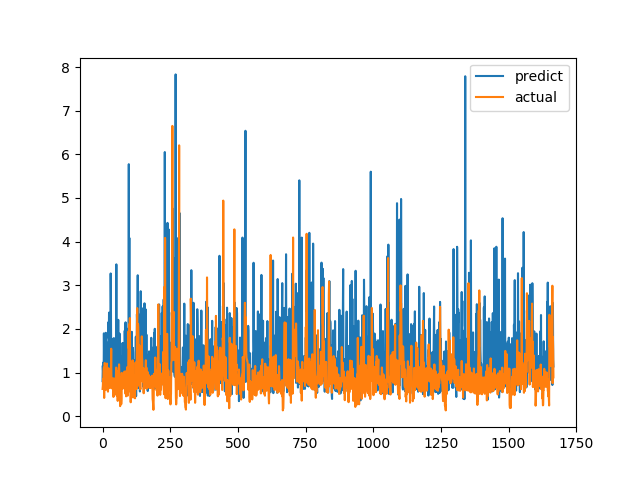

Values plotted in this chart, from the file beside it:
predict, actual
0.8032, 0.6238
1.158, 0.6915
1.002, 0.8558
1.23, 0.7094
0.8166, 1.015
1.899, 1.116
1.193, 0.4183
0.7895, 1.002
1.624, 1.219
1.484, 1.143
0.9466, 0.6528
1.07, 0.6747
1.911, 0.601
1.383, 0.6695
1.702, 0.6538
1.048, 0.7814
0.7938, 1.206
1.196, 0.8469
0.6461, 0.8286
0.7714, 0.6482
1.036, 0.5624
1.382, 0.7183
2.158, 1.1
1.786, 0.9542
2.374, 0.729
1.706, 0.6694
1.007, 0.8631
0.7789, 0.6465
1.026, 0.8223
1.731, 0.9236
3.271, 0.8301
2.571, 1.067
1.163, 1.546
1.294, 0.6827
1.493, 0.6386
0.98, 0.6464
1.021, 0.6881
1.365, 0.7274
0.9843, 0.65
0.5116, 0.8694
1.78, 0.4409
0.7689, 0.4519
1.225, 0.7575
1.785, 0.4952
0.6728, 0.6851
1.368, 0.7244
1.031, 0.8654
0.8188, 0.74
1.688, 0.8071
1.446, 0.8204
1.052, 1.114
3.479, 1.109
0.655, 0.4751
0.7266, 1.039
0.7298, 0.9458
1.278, 0.7878
2.07, 0.3505
1.3, 0.9368
2.208, 0.9868
1.161, 0.647
... 1,607 more rows
